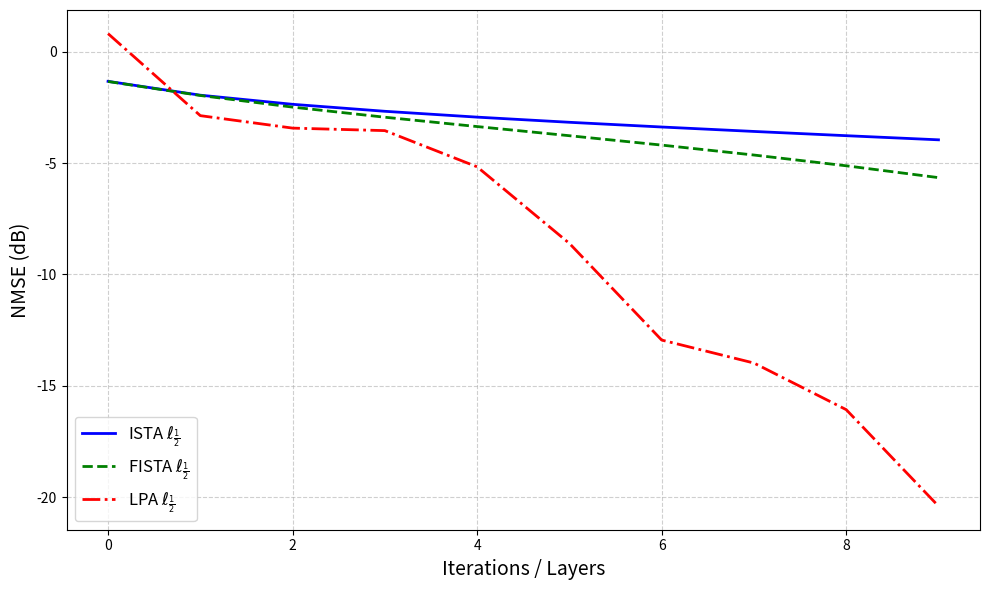

The matplotlib source for this figure:
import matplotlib.pyplot as plt
import numpy as np

# 启用LaTeX渲染

record_list = {
    'ISTA $\\ell_{\\frac{1}{2}}$': [
        -1.3332956435612975,
        -1.954847886967773,
        -2.363856895521723,
        -2.6774078107655725,
        -2.939360348119897,
        -3.17056169848996,
        -3.382350241393142,
        -3.5815185796677533,
        -3.7722434540218552,
        -3.957415042616045
    ],
    'FISTA $\\ell_{\\frac{1}{2}}$': [
        -1.339794013467428,
        -1.9682448131604935,
        -2.4899430293194613,
        -2.943451804244874,
        -3.3627563484313763,
        -3.773346762771016,
        -4.194302373541914,
        -4.640224411141361,
        -5.123179240853604,
        -5.654171721666686
    ],
    'LPA $\\ell_{\\frac{1}{2}}$': [
        0.8082846961617319,
        -2.8728041400892845,
        -3.432116615665288,
        -3.54480437283169,
        -5.1693069581526725,
        -8.605999599999063,
        -12.943094327323204,
        -13.975080358904195,
        -16.066789765689368,
        -20.395063034030414
    ]
}

# 设置足够长的样式列表
colors = ['b', 'g', 'r', 'c', 'm', 'y', 'k', 'orange', 'purple']
styles = ['-', '--', '-.', ':', 'solid', 'dashed', 'dashdot', 'dotted', (0, (3, 5, 1, 5))]

plt.figure(figsize=(10, 6))

for index, (k, v) in enumerate(record_list.items()):
    plt.plot(
        np.arange(len(v)), 
        v, 
        color=colors[index % len(colors)],
        linestyle=styles[index % len(styles)],
        label=k,
        linewidth=2
    )

plt.legend(fontsize=12, loc='lower left')
plt.ylabel('NMSE (dB)', fontsize=14)
plt.xlabel('Iterations / Layers', fontsize=14)
plt.grid(True, linestyle='--', alpha=0.6)
plt.tight_layout()

plt.savefig('NMSE_comparison.pdf', dpi=300, bbox_inches='tight')
#plt.show()
